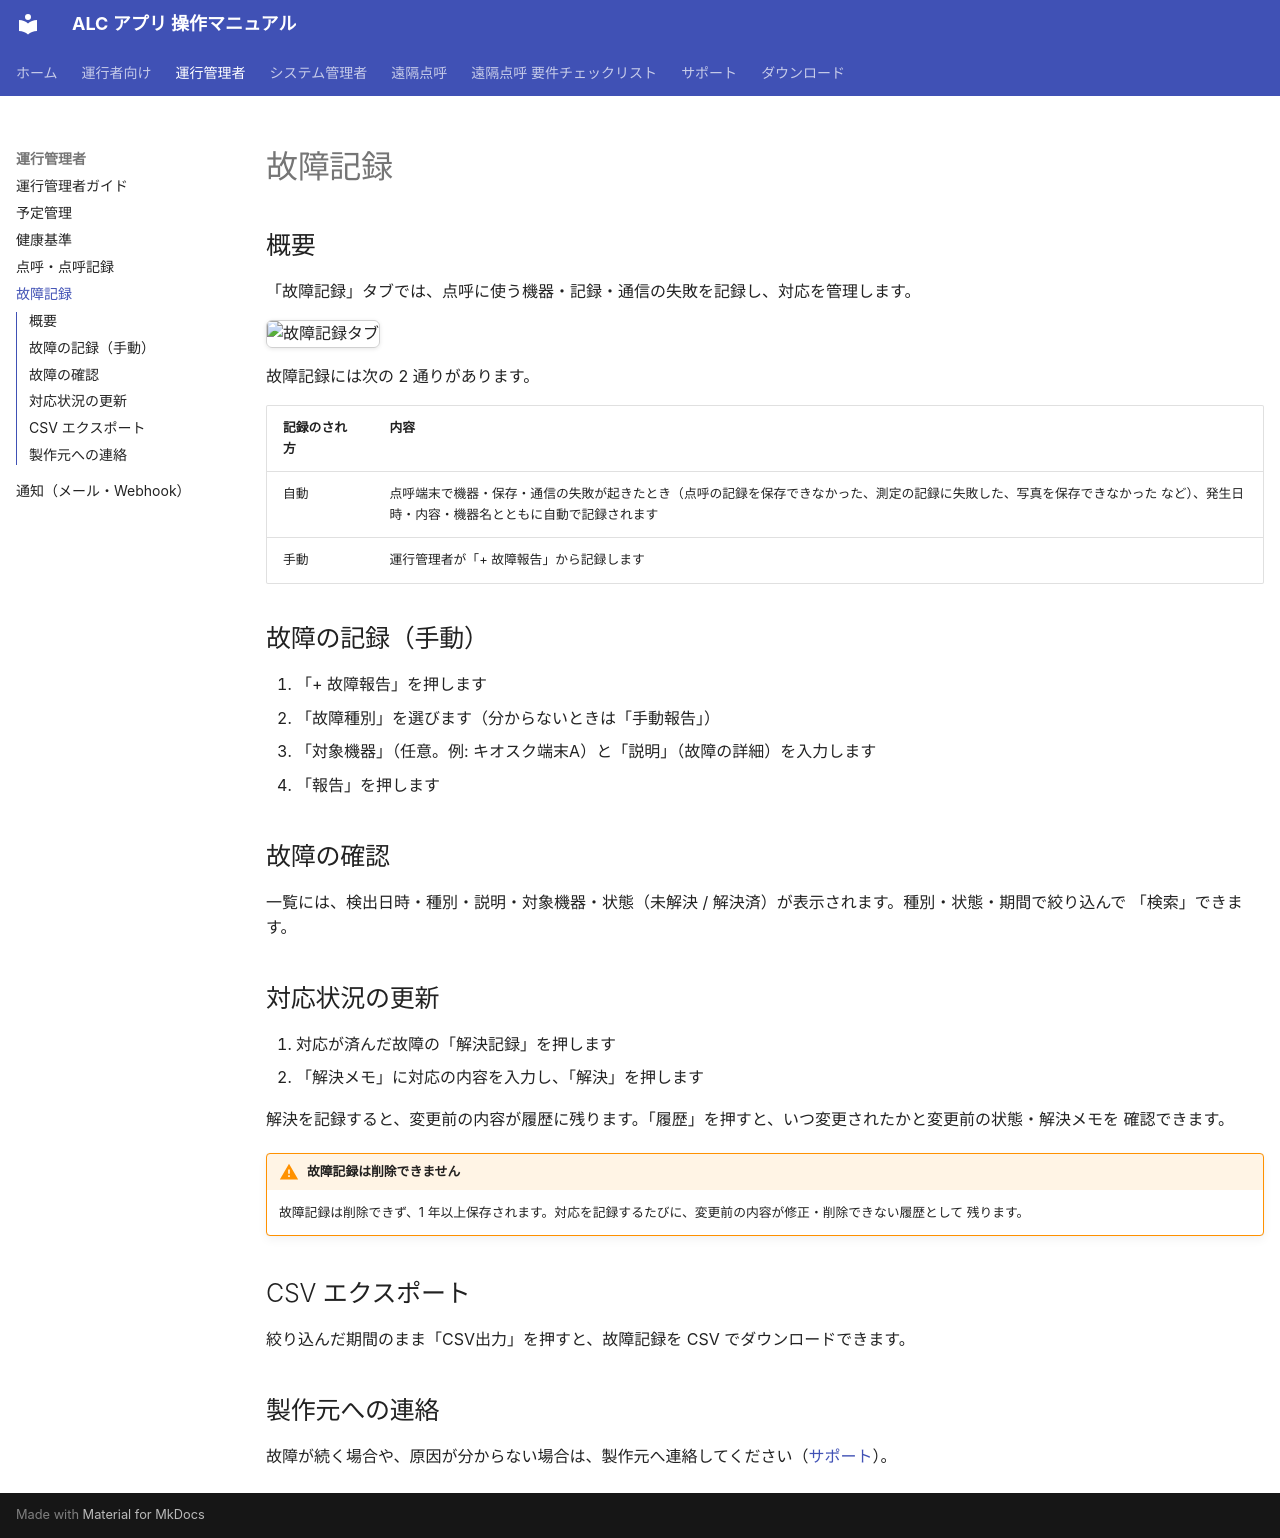

repository: ippoan/alc-app · page: admin/equipment-failure/index.html · generator: mkdocs

# 故障記録

## 概要

「故障記録」タブでは、点呼に使う機器・記録・通信の失敗を記録し、対応を管理します。

![故障記録タブ](../images/admin-mgr-equipment-failure.png)

故障記録には次の 2 通りがあります。

| 記録のされ方 | 内容 |
|------|------|
| 自動 | 点呼端末で機器・保存・通信の失敗が起きたとき（点呼の記録を保存できなかった、測定の記録に失敗した、写真を保存できなかった など）、発生日時・内容・機器名とともに自動で記録されます |
| 手動 | 運行管理者が「+ 故障報告」から記録します |

## 故障の記録（手動）

1. 「+ 故障報告」を押します
2. 「故障種別」を選びます（分からないときは「手動報告」）
3. 「対象機器」（任意。例: キオスク端末A）と「説明」（故障の詳細）を入力します
4. 「報告」を押します

## 故障の確認

一覧には、検出日時・種別・説明・対象機器・状態（未解決 / 解決済）が表示されます。種別・状態・期間で絞り込んで
「検索」できます。

## 対応状況の更新

1. 対応が済んだ故障の「解決記録」を押します
2. 「解決メモ」に対応の内容を入力し、「解決」を押します

解決を記録すると、変更前の内容が履歴に残ります。「履歴」を押すと、いつ変更されたかと変更前の状態・解決メモを
確認できます。

!!! warning "故障記録は削除できません"
    故障記録は削除できず、1 年以上保存されます。対応を記録するたびに、変更前の内容が修正・削除できない履歴として
    残ります。

## CSV エクスポート

絞り込んだ期間のまま「CSV出力」を押すと、故障記録を CSV でダウンロードできます。

## 製作元への連絡

故障が続く場合や、原因が分からない場合は、製作元へ連絡してください（[サポート](../support/index.md)）。
